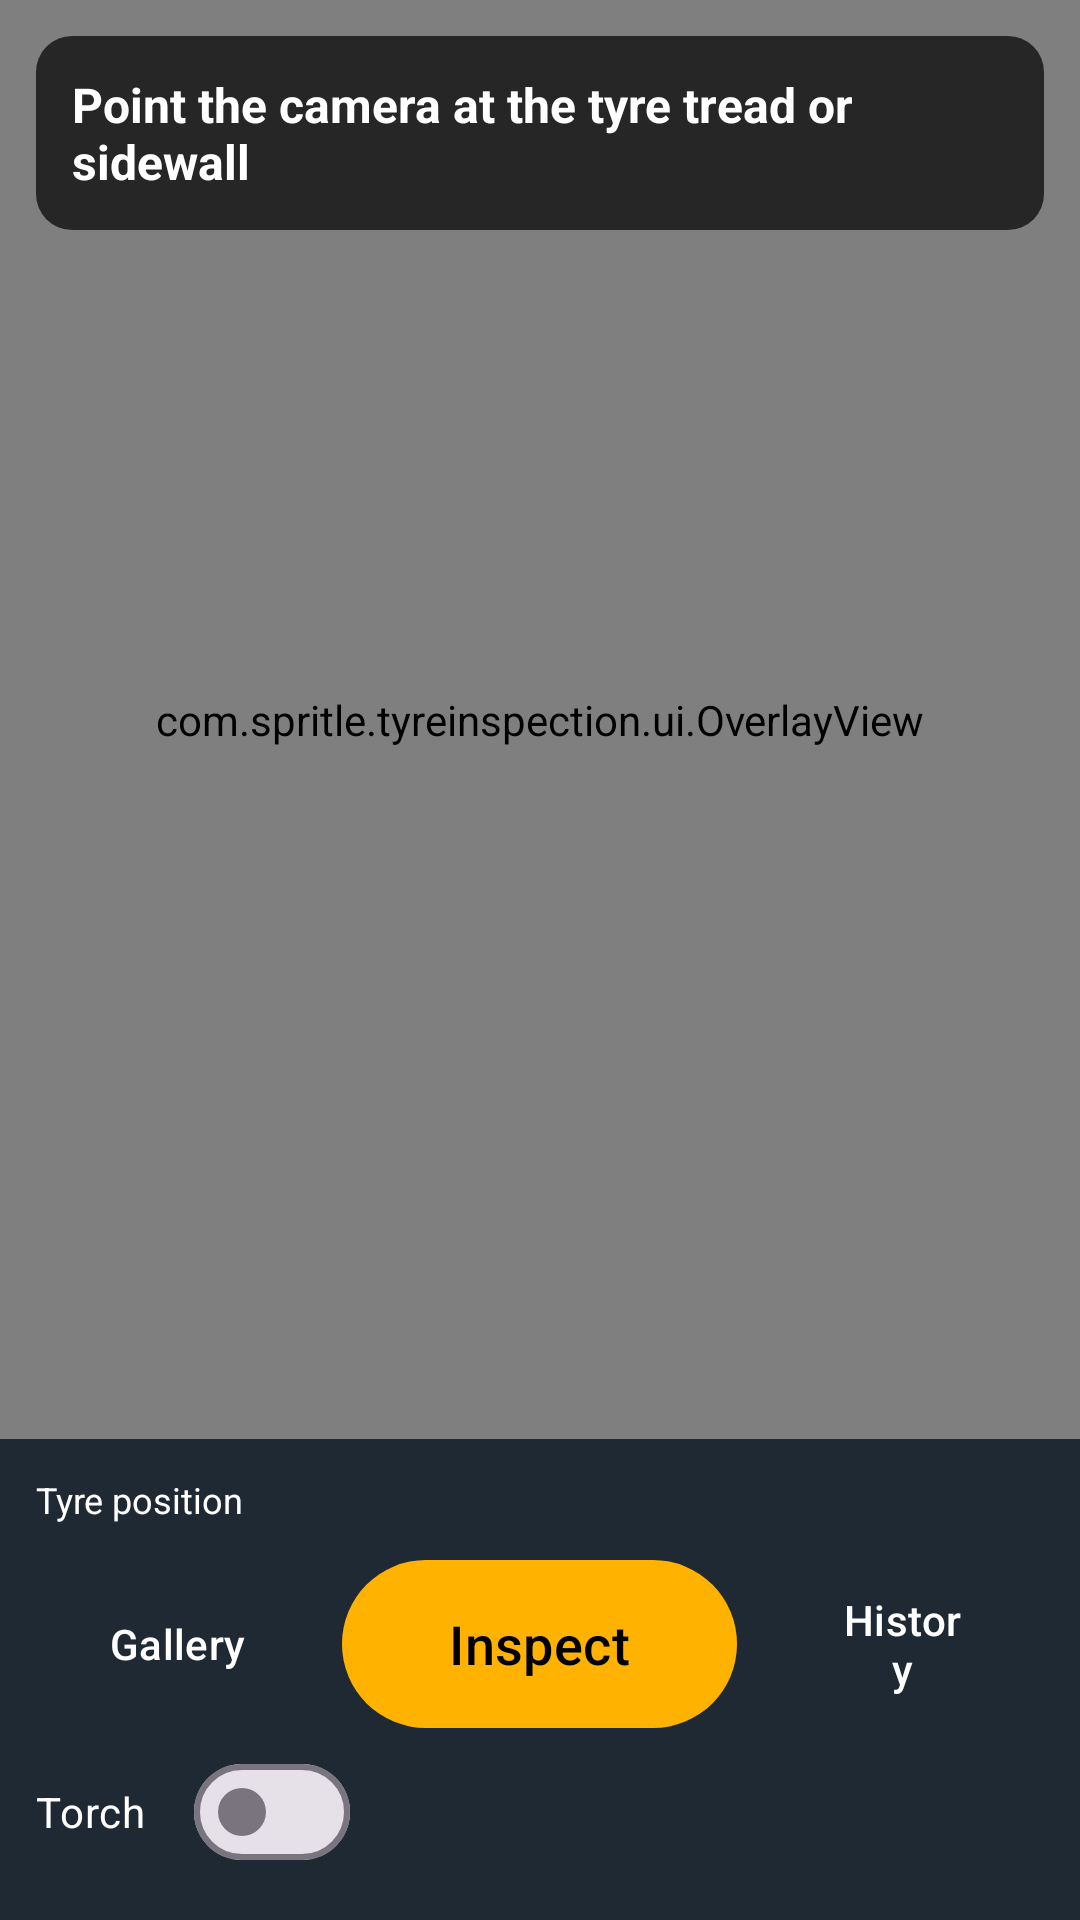

The Android layout XML behind this screen, and the referenced resources:
<!-- AndroidManifest.xml: application theme Theme.TyreInspection -->
<!-- res/layout/activity_main.xml -->
<?xml version="1.0" encoding="utf-8"?>
<androidx.constraintlayout.widget.ConstraintLayout xmlns:android="http://schemas.android.com/apk/res/android"
    xmlns:app="http://schemas.android.com/apk/res-auto"
    android:layout_width="match_parent"
    android:layout_height="match_parent"
    android:background="@color/black">

    <androidx.camera.view.PreviewView
        android:id="@+id/previewView"
        android:layout_width="0dp"
        android:layout_height="0dp"
        app:scaleType="fitCenter"
        app:layout_constraintTop_toTopOf="parent"
        app:layout_constraintBottom_toTopOf="@id/controls"
        app:layout_constraintStart_toStartOf="parent"
        app:layout_constraintEnd_toEndOf="parent" />

    <com.spritle.tyreinspection.ui.OverlayView
        android:id="@+id/overlay"
        android:layout_width="0dp"
        android:layout_height="0dp"
        app:layout_constraintTop_toTopOf="@id/previewView"
        app:layout_constraintBottom_toBottomOf="@id/previewView"
        app:layout_constraintStart_toStartOf="@id/previewView"
        app:layout_constraintEnd_toEndOf="@id/previewView" />

    <LinearLayout
        android:id="@+id/statusPanel"
        android:layout_width="0dp"
        android:layout_height="wrap_content"
        android:layout_margin="12dp"
        android:background="@drawable/bg_rounded"
        android:orientation="vertical"
        android:padding="12dp"
        app:layout_constraintTop_toTopOf="parent"
        app:layout_constraintStart_toStartOf="parent"
        app:layout_constraintEnd_toEndOf="parent">

        <TextView
            android:id="@+id/liveVerdict"
            android:layout_width="match_parent"
            android:layout_height="wrap_content"
            android:text="@string/live_hint"
            android:textColor="@color/white"
            android:textSize="16sp"
            android:textStyle="bold" />

        <TextView
            android:id="@+id/liveDetail"
            android:layout_width="match_parent"
            android:layout_height="wrap_content"
            android:textColor="@color/white"
            android:textSize="13sp"
            android:visibility="gone" />

        <TextView
            android:id="@+id/modelBanner"
            android:layout_width="match_parent"
            android:layout_height="wrap_content"
            android:layout_marginTop="4dp"
            android:textColor="@color/brand_accent"
            android:textSize="12sp"
            android:visibility="gone" />
    </LinearLayout>

    <LinearLayout
        android:id="@+id/controls"
        android:layout_width="0dp"
        android:layout_height="wrap_content"
        android:background="@color/brand"
        android:orientation="vertical"
        android:paddingHorizontal="12dp"
        android:paddingVertical="12dp"
        app:layout_constraintBottom_toBottomOf="parent"
        app:layout_constraintStart_toStartOf="parent"
        app:layout_constraintEnd_toEndOf="parent">

        <TextView
            android:layout_width="wrap_content"
            android:layout_height="wrap_content"
            android:text="@string/tyre_position"
            android:textColor="@color/white"
            android:textSize="12sp" />

        <com.google.android.material.button.MaterialButtonToggleGroup
            android:id="@+id/positionGroup"
            android:layout_width="match_parent"
            android:layout_height="wrap_content"
            app:checkedButton="@id/posFL"
            app:selectionRequired="true"
            app:singleSelection="true">

            <Button android:id="@+id/posFL" style="?attr/materialButtonOutlinedStyle"
                android:layout_width="0dp" android:layout_height="wrap_content" android:layout_weight="1"
                android:text="@string/pos_fl" android:textColor="@color/white" />
            <Button android:id="@+id/posFR" style="?attr/materialButtonOutlinedStyle"
                android:layout_width="0dp" android:layout_height="wrap_content" android:layout_weight="1"
                android:text="@string/pos_fr" android:textColor="@color/white" />
            <Button android:id="@+id/posRL" style="?attr/materialButtonOutlinedStyle"
                android:layout_width="0dp" android:layout_height="wrap_content" android:layout_weight="1"
                android:text="@string/pos_rl" android:textColor="@color/white" />
            <Button android:id="@+id/posRR" style="?attr/materialButtonOutlinedStyle"
                android:layout_width="0dp" android:layout_height="wrap_content" android:layout_weight="1"
                android:text="@string/pos_rr" android:textColor="@color/white" />
            <Button android:id="@+id/posSpare" style="?attr/materialButtonOutlinedStyle"
                android:layout_width="0dp" android:layout_height="wrap_content" android:layout_weight="1.3"
                android:text="@string/pos_spare" android:textColor="@color/white" />
        </com.google.android.material.button.MaterialButtonToggleGroup>

        <LinearLayout
            android:layout_width="match_parent"
            android:layout_height="wrap_content"
            android:layout_marginTop="8dp"
            android:gravity="center_vertical"
            android:orientation="horizontal">

            <Button
                android:id="@+id/galleryButton"
                style="?attr/materialButtonOutlinedStyle"
                android:layout_width="0dp"
                android:layout_height="wrap_content"
                android:layout_weight="1"
                android:text="@string/gallery"
                android:textColor="@color/white" />

            <com.google.android.material.button.MaterialButton
                android:id="@+id/captureButton"
                android:layout_width="0dp"
                android:layout_height="64dp"
                android:layout_marginHorizontal="8dp"
                android:layout_weight="1.4"
                android:text="@string/capture"
                android:textSize="18sp" />

            <Button
                android:id="@+id/historyButton"
                style="?attr/materialButtonOutlinedStyle"
                android:layout_width="0dp"
                android:layout_height="wrap_content"
                android:layout_weight="1"
                android:text="@string/history"
                android:textColor="@color/white" />
        </LinearLayout>

        <com.google.android.material.materialswitch.MaterialSwitch
            android:id="@+id/torchSwitch"
            android:layout_width="wrap_content"
            android:layout_height="wrap_content"
            android:text="@string/torch"
            android:textColor="@color/white" />
    </LinearLayout>

    <ProgressBar
        android:id="@+id/progress"
        android:layout_width="wrap_content"
        android:layout_height="wrap_content"
        android:visibility="gone"
        app:layout_constraintTop_toTopOf="@id/previewView"
        app:layout_constraintBottom_toBottomOf="@id/previewView"
        app:layout_constraintStart_toStartOf="parent"
        app:layout_constraintEnd_toEndOf="parent" />
</androidx.constraintlayout.widget.ConstraintLayout>
<!-- resources referenced by this layout -->
<resources>
  <color name="black">#FF000000</color>
  <color name="brand">#FF1F2933</color>
  <color name="brand_accent">#FFFFB300</color>
  <color name="white">#FFFFFFFF</color>
  <!-- drawable bg_rounded (drawable) -->
  <shape xmlns:android="http://schemas.android.com/apk/res/android">
      <solid android:color="@color/scrim" />
      <corners android:radius="12dp" />
  </shape>
  <string name="capture">Inspect</string>
  <string name="gallery">Gallery</string>
  <string name="history">History</string>
  <string name="live_hint">Point the camera at the tyre tread or sidewall</string>
  <string name="pos_fl">FL</string>
  <string name="pos_fr">FR</string>
  <string name="pos_rl">RL</string>
  <string name="pos_rr">RR</string>
  <string name="pos_spare">Spare</string>
  <string name="torch">Torch</string>
  <string name="tyre_position">Tyre position</string>
  <style name="Theme.TyreInspection" parent="Theme.Material3.DayNight.NoActionBar">
          <item name="colorPrimary">@color/brand_accent</item>
          <item name="colorOnPrimary">@color/black</item>
          <item name="colorSecondary">@color/brand</item>
      </style>
  <color name="scrim">#B3000000</color>
</resources>
